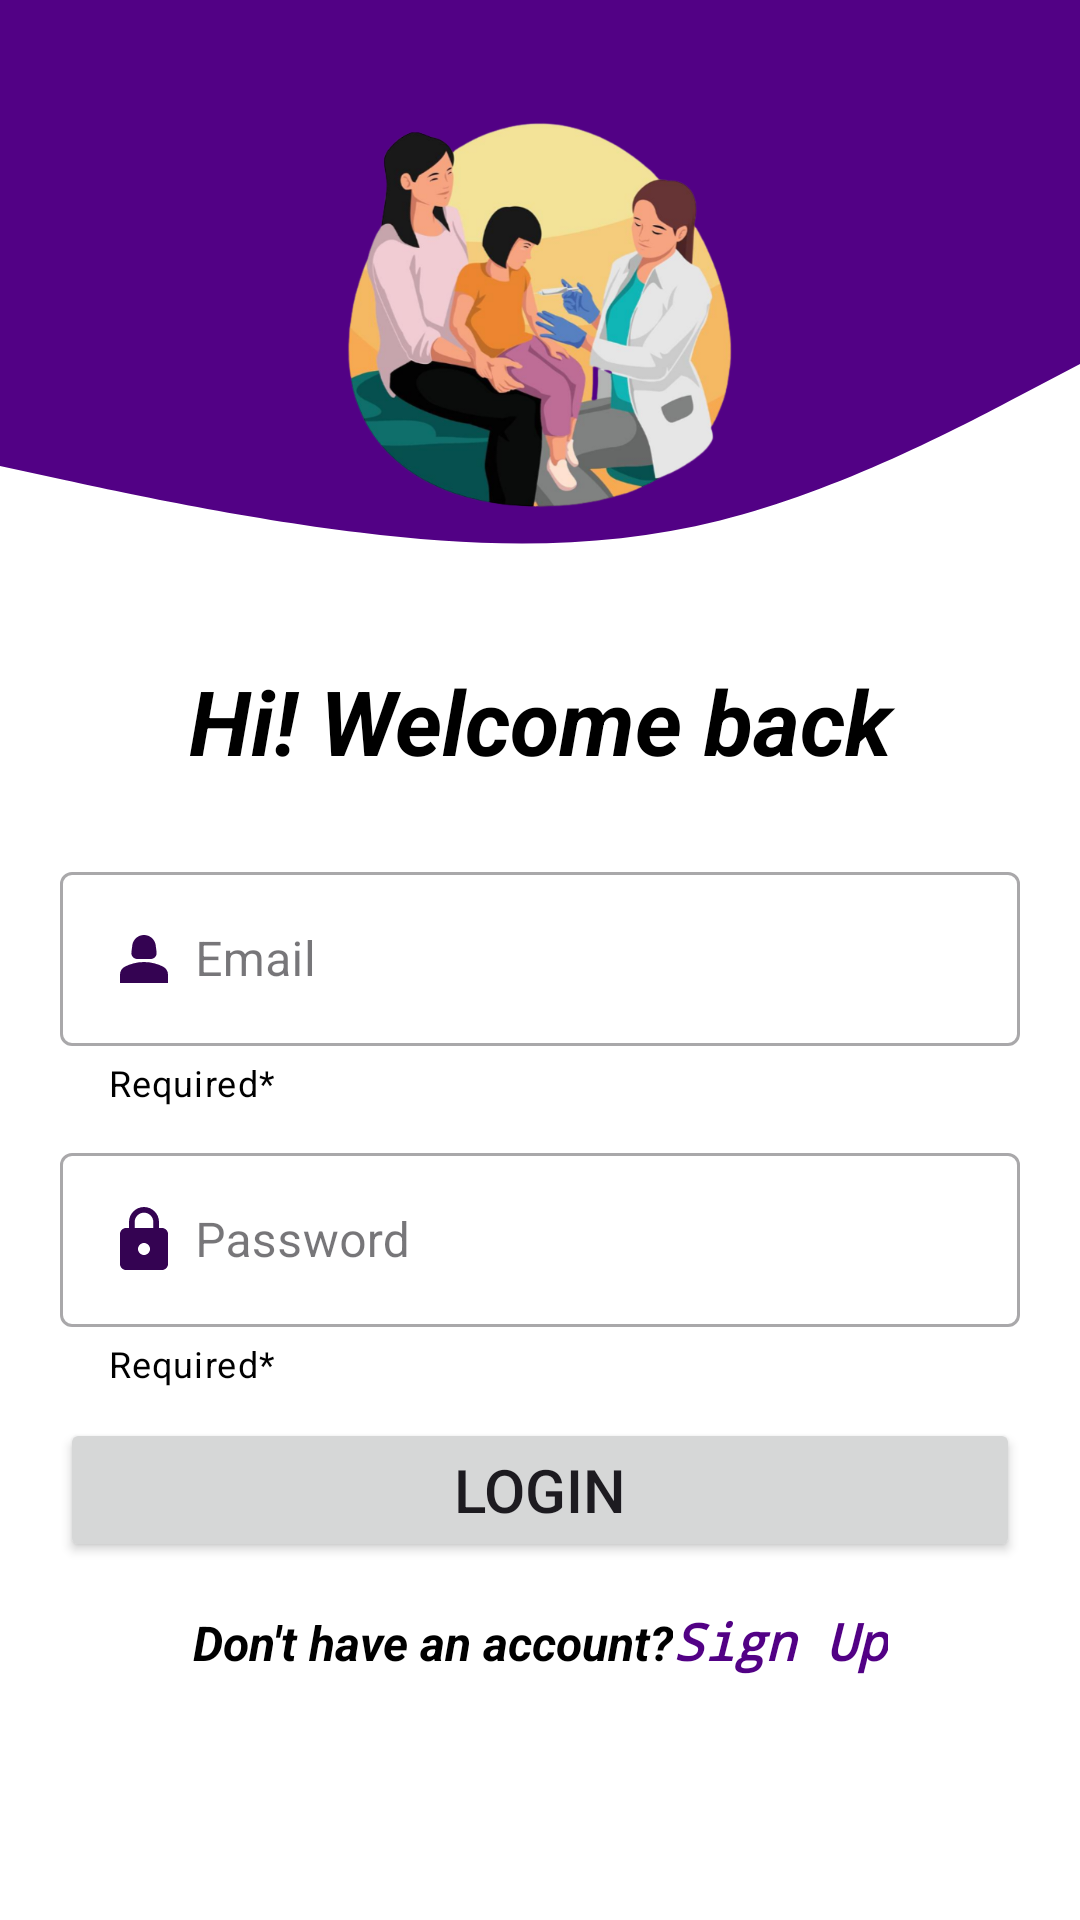

The Android layout XML behind this screen, and the referenced resources:
<!-- AndroidManifest.xml: application theme Theme.TheLastOne -->
<!-- res/layout/activity_login.xml -->
<?xml version="1.0" encoding="utf-8"?>
<LinearLayout xmlns:android="http://schemas.android.com/apk/res/android"
    xmlns:tools="http://schemas.android.com/tools"
    android:layout_width="match_parent"
    android:layout_height="match_parent"
    xmlns:app="http://schemas.android.com/apk/res-auto"
    android:orientation="vertical"
    android:background="@drawable/loginheader"
    tools:context=".UserUI.Login">




    <ImageView
        android:layout_width="wrap_content"
        android:layout_height="130dp"
        android:src="@drawable/loginheaderpic"
        android:layout_marginTop="40dp"
        tools:ignore="ContentDescription" />



    <TextView
        android:layout_width="match_parent"
        android:layout_height="wrap_content"
        android:layout_marginHorizontal="20dp"
        android:id="@+id/header"
        android:layout_marginTop="50dp"
        android:fontFamily="sans-serif"
        android:gravity="center"
        android:text="Hi! Welcome back"
        android:textColor="@color/black"
        android:textSize="30sp"
        android:textStyle="italic|bold"
        tools:ignore="HardcodedText" />


<com.google.android.material.textfield.TextInputLayout
    android:layout_width="match_parent"
    android:layout_height="wrap_content"
    style="@style/Widget.MaterialComponents.TextInputLayout.OutlinedBox"
    android:layout_marginTop="25dp"
    app:endIconMode="clear_text"
    android:layout_marginHorizontal="20dp"
    android:hint="Email"
    app:helperTextEnabled="false"
    app:helperText="Required*"
    app:helperTextTextColor="@color/black"
    tools:ignore="HardcodedText">
    <com.google.android.material.textfield.TextInputEditText
        android:layout_width="match_parent"
        android:layout_height="wrap_content"
        android:id="@+id/userName"
        android:drawablePadding="5dp"
        android:drawableStart="@drawable/ic_person">


    </com.google.android.material.textfield.TextInputEditText>


</com.google.android.material.textfield.TextInputLayout>



    <com.google.android.material.textfield.TextInputLayout
    android:layout_width="match_parent"
    android:layout_height="wrap_content"
    style="@style/Widget.MaterialComponents.TextInputLayout.OutlinedBox"
    android:layout_marginTop="10dp"
    app:endIconMode="clear_text"
    android:layout_marginHorizontal="20dp"
    android:hint="Password"
    app:helperTextEnabled="false"
    app:helperText="Required*"
    app:helperTextTextColor="@color/black"
    tools:ignore="HardcodedText">
    <com.google.android.material.textfield.TextInputEditText
        android:layout_width="match_parent"
        android:layout_height="wrap_content"
        android:id="@+id/Password"
        android:drawablePadding="5dp"
        android:drawableStart="@drawable/ic_lock">

    </com.google.android.material.textfield.TextInputEditText>
</com.google.android.material.textfield.TextInputLayout>




<Button
    android:layout_width="match_parent"
    android:layout_height="wrap_content"
    android:id="@+id/loginbtn"
    android:layout_marginHorizontal="20dp"
    android:text="Login"
    android:padding="10dp"
    android:layout_gravity="center"
    android:layout_marginTop="10dp"
    android:textSize="20sp"
    tools:ignore="HardcodedText" />




























































    <LinearLayout
        android:layout_width="wrap_content"
        android:layout_height="wrap_content"
        android:orientation="horizontal"
        android:layout_gravity="center"
        android:layout_marginTop="15dp">

        <com.google.android.material.textview.MaterialTextView
            android:layout_width="wrap_content"
            android:layout_height="wrap_content"
            android:text="Don't have an account?"
            android:textSize="16sp"
            android:gravity="end"
            android:textColor="@color/black"
            android:textStyle="bold|italic"
            tools:ignore="HardcodedText" />
        <com.google.android.material.textview.MaterialTextView
            android:layout_width="wrap_content"
            android:layout_height="wrap_content"
            android:text="Sign Up"
            android:gravity="start"
            android:id="@+id/createAccount"
            android:textStyle="bold|italic"
            android:fontFamily="monospace"
            android:textSize="17sp"
            android:textColor="#520185"
            tools:ignore="HardcodedText" />

    </LinearLayout>





</LinearLayout>
<!-- resources referenced by this layout -->
<resources>
  <color name="black">#FF000000</color>
  <color name="gray">#C5C9B5</color>
  <!-- drawable ic_lock (drawable) -->
  <vector android:height="24dp" android:tint="#340352"
      android:viewportHeight="24" android:viewportWidth="24"
      android:width="24dp" xmlns:android="http://schemas.android.com/apk/res/android">
      <path android:fillColor="@android:color/white" android:pathData="M18,8h-1L17,6c0,-2.76 -2.24,-5 -5,-5S7,3.24 7,6v2L6,8c-1.1,0 -2,0.9 -2,2v10c0,1.1 0.9,2 2,2h12c1.1,0 2,-0.9 2,-2L20,10c0,-1.1 -0.9,-2 -2,-2zM12,17c-1.1,0 -2,-0.9 -2,-2s0.9,-2 2,-2 2,0.9 2,2 -0.9,2 -2,2zM15.1,8L8.9,8L8.9,6c0,-1.71 1.39,-3.1 3.1,-3.1 1.71,0 3.1,1.39 3.1,3.1v2z"/>
  </vector>
  <!-- drawable ic_person (drawable) -->
  <vector android:height="24dp" android:tint="#340352"
      android:viewportHeight="24" android:viewportWidth="24"
      android:width="24dp" xmlns:android="http://schemas.android.com/apk/res/android">
      <path android:fillColor="@android:color/white" android:pathData="M18.39,14.56C16.71,13.7 14.53,13 12,13c-2.53,0 -4.71,0.7 -6.39,1.56C4.61,15.07 4,16.1 4,17.22V20h16v-2.78C20,16.1 19.39,15.07 18.39,14.56z"/>
      <path android:fillColor="@android:color/white" android:pathData="M9.78,12h4.44c1.21,0 2.14,-1.06 1.98,-2.26l-0.32,-2.45C15.57,5.39 13.92,4 12,4S8.43,5.39 8.12,7.29L7.8,9.74C7.64,10.94 8.57,12 9.78,12z"/>
  </vector>
  <!-- drawable loginheader (drawable) -->
  <vector xmlns:android="http://schemas.android.com/apk/res/android"
      android:width="540dp"
      android:height="960dp"
      android:viewportWidth="540"
      android:viewportHeight="960">
    <path
        android:pathData="M0,0h540v960h-540z"
        android:fillColor="#fff"/>
    <path
        android:pathData="M0,233L30,239.5C60,246 120,259 180,266.3C240,273.7 300,275.3 360,260.3C420,245.3 480,213.7 510,197.8L540,182L540,0L510,0C480,0 420,0 360,0C300,0 240,0 180,0C120,0 60,0 30,0L0,0Z"
        android:strokeLineJoin="miter"
        android:fillColor="#520185"
        android:strokeLineCap="round"/>
  </vector>
  <!-- drawable loginheaderpic: png bitmap (drawable, 218365 bytes) -->
  <style name="Theme.TheLastOne" parent="Base.Theme.TheLastOne" />
  <style name="Base.Theme.TheLastOne" parent="Theme.Material3.DayNight.NoActionBar">
          
  
  
  
  
  
  
      </style>
</resources>
